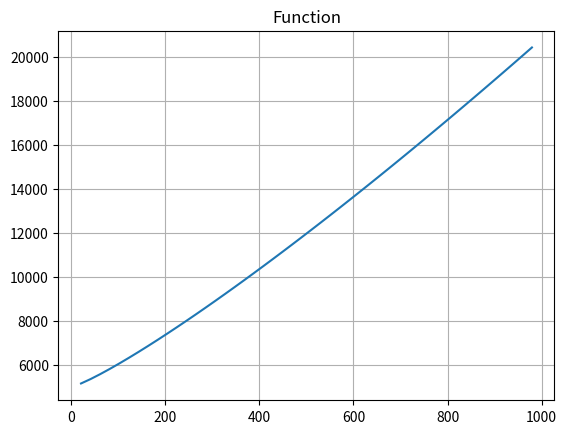
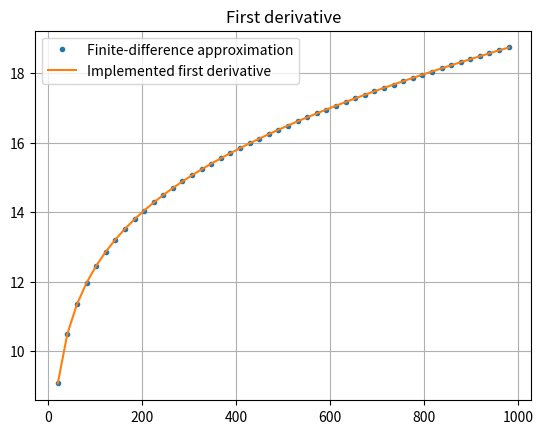
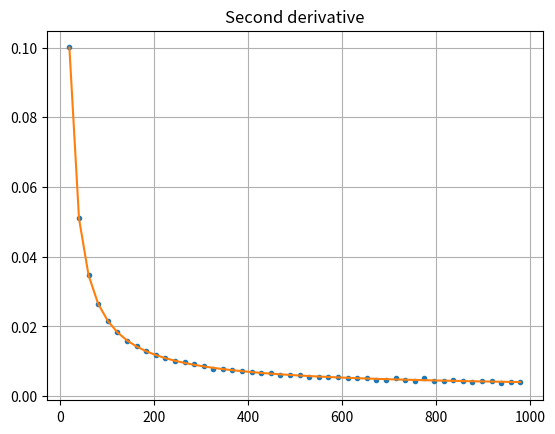

The script that saved these images, in order:
#!/usr/bin/env python3
"""
Piecewise functions and their derivatives.

The script uses NumPy to evaluate functions over arrays of values and
Matplotlib to plot the original function and compare its derivatives with
finite-difference approximations.
"""

import numpy as np

class FT:
    """Represent a piecewise-defined function.

    Arguments are supplied as alternating boundary/value pairs:
        FT(boundary_0, terms_for_interval_0, boundary_1, ...)

    Each ``terms`` argument is a dictionary mapping a basis function to its
    coefficient. For example, ``{T: 1, T2: 1e-3}`` represents
    ``T + 1e-3*T**2``.

    The intervals are selected using the boundaries in ``self.limits``.
    Values that do not match any interval are set to NaN.
    """

    def __init__(self, *args):
        # Every other argument starting at index 0 is a boundary.
        self.limits = args[0::2]
        # The arguments between boundaries describe the function on each
        # corresponding interval.
        self.parts = args[1::2]

    def __call__(self, T, d=0):
        """Evaluate the piecewise function at T.

        Parameters
        ----------
        T : scalar or array-like
            Input value(s).
        d : int, default=0
            Derivative order: 0 means the function itself

        Returns
        -------
        numpy.ndarray or scalar-like
            Values selected according to the piecewise intervals.
        """
        return np.select(
            # For each interval boundary (except the first), check whether
            # each input value lies below that boundary.
            [T < lim for lim in self.limits[1:]],
            # Build the expression for each piece as a weighted sum of its
            # basis functions. Pass d through so each basis function can
            # return the requested derivative.
            [
                sum(f(T, d=d) * coefficient
                    for f, coefficient in part.items())
                for part in self.parts
            ],
            # np.select uses this when none of the conditions is true.
            np.nan,
        )


def C(T, d=0):
    """Constant basis function, equal to 1. The argument T is included so all
    basis functions share the same calling convention; the constant's value
    does not depend on T.
    """
    if d == 0:
        return 1
#PROBLEM
#    # TODO: implement the required derivative behavior for d > 0.
#    raise NotImplementedError
#SOLUTION
    else:
        return 0
#END


def T(T, d=0):
    """Identity basis function f(T) = T."""
    if d == 0:
        return T
#PROBLEM
#    # TODO: implement derivative behavior for d > 0.
#    raise NotImplementedError
#SOLUTION
    elif d == 1:
        return 1
    else:
        return 0
#END


def Tk(k):
    """Create a power basis function f(T) = T**k.

    This is a function factory: calling Tk(k) returns a function ``f`` that
    evaluates the selected power.

    Parameters
    ----------
    k : int or numeric
        Exponent for the power function.
    """
    def f(T, d=0):
        if d == 0:
            return T**k
#PROBLEM
#        # TODO: implement derivative behavior for d > 0.
#        raise NotImplementedError
#SOLUTION
        elif d == 1:
            return k*T**(k-1)
        elif d == 2:
            return k*(k-1)*T**(k-2)
        raise NotImplementedError
#END
    return f


def TLNT(T, d=0):
    """Logarithmic basis function f(T) = T * log(T)."""
    if d == 0:
        return T * np.log(T)
#PROBLEM
#    # TODO: implement derivative behavior for d > 0.
#    raise NotImplementedError
#SOLUTION
    elif d == 1:
        return 1 + np.log(T)
    elif d == 2:
        return 1/T
    raise NotImplementedError
#END


# Named power functions used as basis functions in piecewise expressions.
T2 = Tk(2)
T3 = Tk(3)
T4 = Tk(4)
T7 = Tk(7)
Tm1 = Tk(-1)
Tm9 = Tk(-9)


if __name__ == "__main__":
    import matplotlib.pyplot as plt
    # Show a grid on every plot to make curves easier to read.
    plt.rc("axes", grid=True)

    # Define one piece of a piecewise function on the interval beginning at
    # 0 and ending at 1000. The expression is:
    #   5000*C(T) + 1*T + 1e-3*T**2 + 2*T*log(T)
    # The coefficients are stored in a dictionary as basis-function keys.
    func = FT(0, {C: 5000, T: 1, T2: 1e-3, TLNT: 2}, 1000)

    # Generate 50 evenly spaced sample points from 0 to 1000.
    t = np.linspace(0, 1000)

    # Plot the function itself (d=0 by default).
    plt.figure()
    plt.plot(t, func(t))
    plt.title("Function")

    # A small step size for finite-difference approximations.
    eps = 1e-4

    # Compare a central finite-difference approximation of the first
    # derivative with the derivative computed by func(..., d=1).
    # Formula: [f(t + eps) - f(t - eps)] / (2*eps).
    plt.figure()
    plt.plot(t, (func(t + eps) - func(t - eps)) / (2 * eps), ".",
             label="Finite-difference approximation")
    plt.plot(t, func(t, d=1), label="Implemented first derivative")
    plt.title("First derivative")
    plt.legend()

    plt.figure()
#PROBLEM
#    # TODO: replace NotImplementedError below with a numerical
#    # central-difference approximation for the second derivative. Then compare
#    # that approximation with func(t, d=2).
#    #
#    # A common central-difference formula for the second derivative uses
#    # f(t + eps), f(t), and f(t - eps). Derive and implement the expression.
#    plt.plot(t, NotImplementedError, ".")
#SOLUTION
    plt.plot(t, ( func(t+eps) - 2*func(t) + func(t-eps) )/eps/eps, ".")
#END
    plt.plot(t, func(t, d=2))
    plt.title("Second derivative")

    plt.show()
